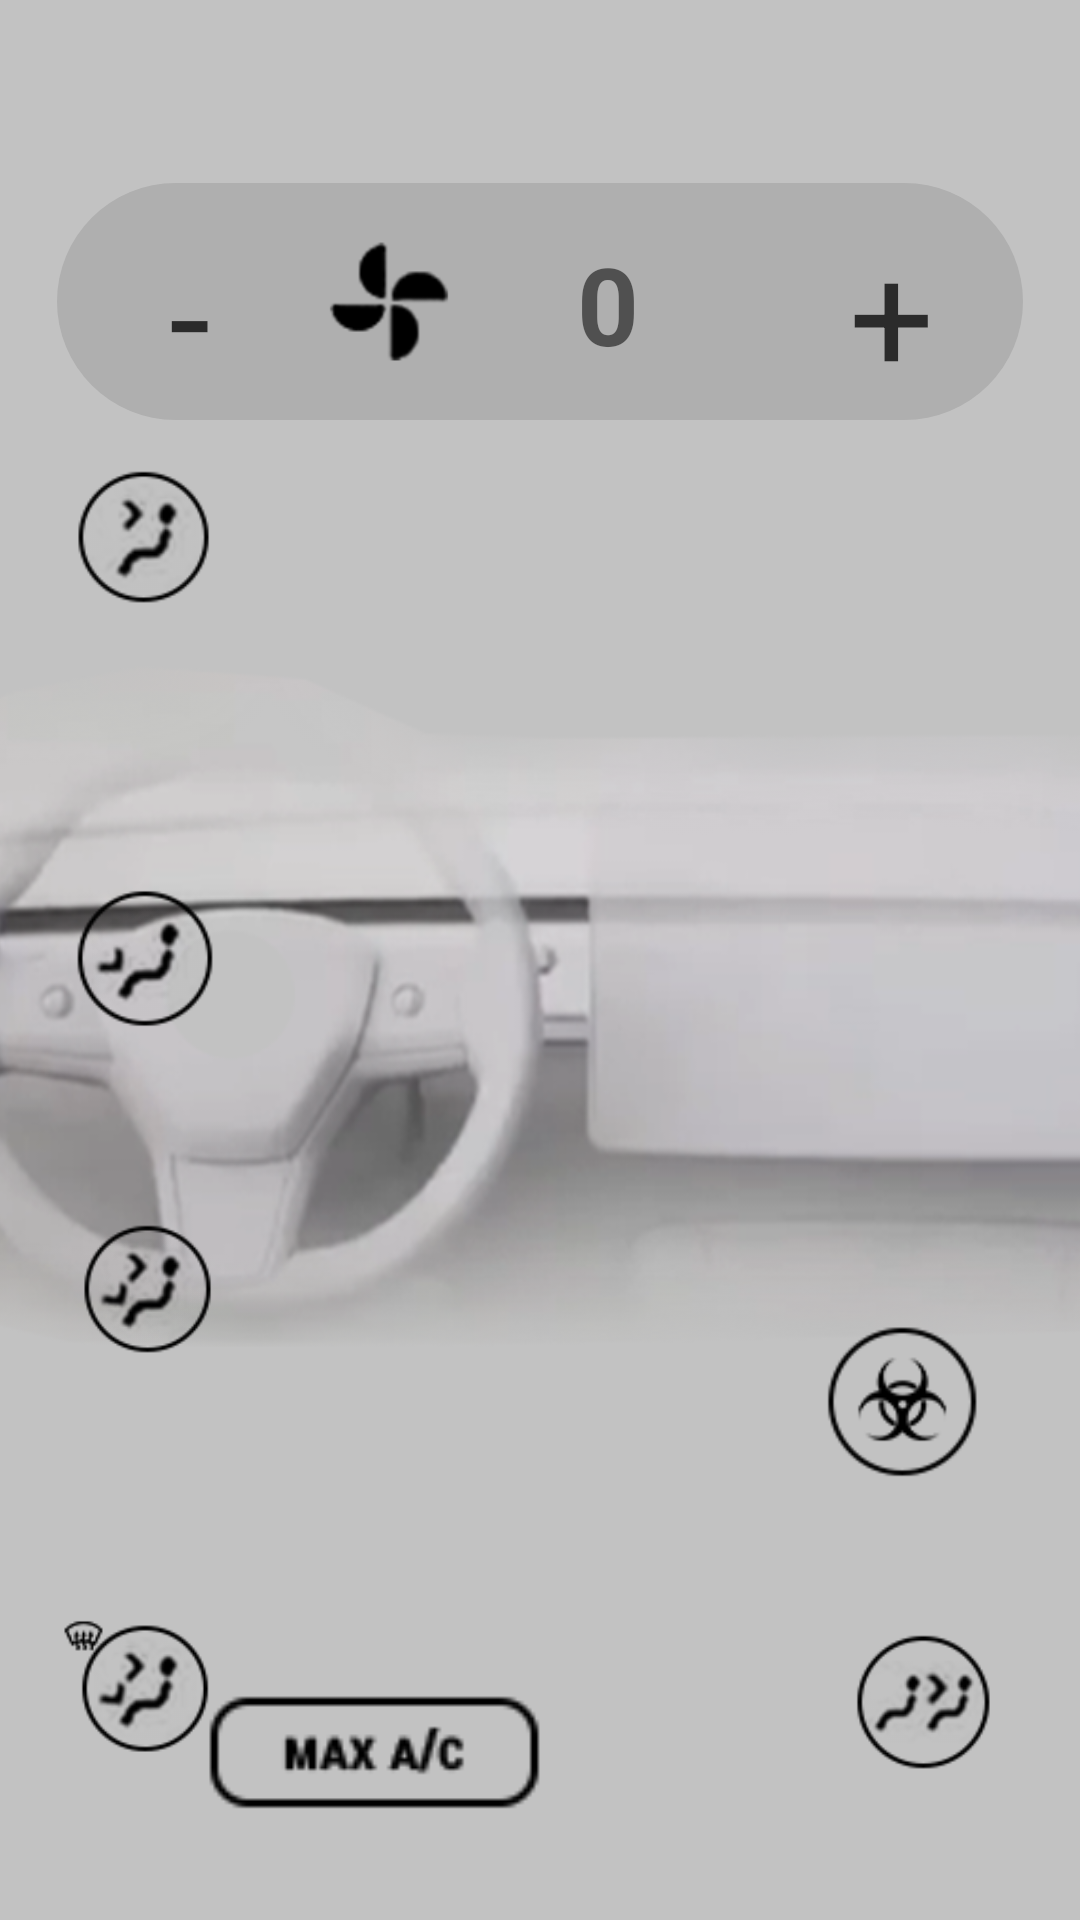

Android layout source for this screen:
<!-- AndroidManifest.xml: application theme Theme.Vehicle -->
<!-- res/layout/fan_tab_fragment.xml -->
<?xml version="1.0" encoding="utf-8"?>

<androidx.constraintlayout.widget.ConstraintLayout xmlns:android="http://schemas.android.com/apk/res/android"
    xmlns:app="http://schemas.android.com/apk/res-auto"
    xmlns:tools="http://schemas.android.com/tools"
    android:layout_width="match_parent"
    android:layout_height="match_parent"
    android:background="#C2C2C2">

    <LinearLayout
        android:layout_width="322dp"
        android:layout_height="79dp"
        android:background="@drawable/fancurve"
        android:gravity="center"
        android:orientation="horizontal"
        app:layout_constraintBottom_toBottomOf="parent"
        app:layout_constraintEnd_toEndOf="parent"
        app:layout_constraintStart_toStartOf="parent"
        app:layout_constraintTop_toTopOf="parent"
        app:layout_constraintVertical_bias="0.109">

        <Button
            android:id="@+id/decrease"
            style="@style/Widget.AppCompat.Button.Borderless"
            android:layout_width="wrap_content"
            android:layout_height="wrap_content"
            android:backgroundTint="#00FFFFFF"
            android:onClick="decreaseInteger"
            android:text="-"
            android:textAppearance="@style/TextAppearance.AppCompat.Large"
            android:textColor="#FF2B2B2B"
            android:textSize="50dp"
            app:cornerRadius="40dp"
            app:strokeColor="#C80000" />

        <ImageView
            android:id="@+id/imageView6"
            android:layout_width="50dp"
            android:layout_height="wrap_content"
            android:layout_weight="1"
            app:srcCompat="@drawable/fan" />

        <TextView
            android:id="@+id/fanSpeed"
            android:layout_width="wrap_content"
            android:layout_height="wrap_content"
            android:layout_marginLeft="40dp"
            android:layout_marginTop="16dp"
            android:layout_marginRight="40dp"
            android:layout_marginBottom="16dp"
            android:text="0"
            android:textSize="36sp"
            android:textStyle="bold" />

        <Button
            android:id="@+id/increase"
            style="@style/Widget.AppCompat.Button.Borderless"
            android:layout_width="wrap_content"
            android:layout_height="wrap_content"
            android:layout_gravity="center|top"
            android:backgroundTint="#00FFFFFF"
            android:onClick="increaseInteger"
            android:text="+"
            android:textAppearance="@style/TextAppearance.AppCompat.Large"
            android:textColor="#2B2B2B"
            android:textSize="50dp"
            app:cornerRadius="40dp"
            app:iconGravity="end"
            app:strokeColor="#C80000" />
    </LinearLayout>

    <ImageView
        android:id="@+id/imageView5"
        android:layout_width="1213dp"
        android:layout_height="688dp"
        app:layout_constraintBottom_toBottomOf="parent"
        app:layout_constraintEnd_toEndOf="parent"
        app:layout_constraintHorizontal_bias="0.382"
        app:layout_constraintStart_toStartOf="parent"
        app:layout_constraintTop_toTopOf="parent"
        app:layout_constraintVertical_bias="0.255"
        app:srcCompat="@drawable/dashfan" />

    <ImageView
        android:id="@+id/imageView"
        android:layout_width="69dp"
        android:layout_height="66dp"
        app:layout_constraintBottom_toBottomOf="parent"
        app:layout_constraintEnd_toEndOf="parent"
        app:layout_constraintHorizontal_bias="0.045"
        app:layout_constraintStart_toStartOf="parent"
        app:layout_constraintTop_toTopOf="parent"
        app:layout_constraintVertical_bias="0.254"
        app:srcCompat="@drawable/up" />

    <ImageView
        android:id="@+id/imageView2"
        android:layout_width="70dp"
        android:layout_height="67dp"
        app:layout_constraintBottom_toBottomOf="parent"
        app:layout_constraintEnd_toEndOf="parent"
        app:layout_constraintHorizontal_bias="0.046"
        app:layout_constraintStart_toStartOf="parent"
        app:layout_constraintTop_toTopOf="parent"
        app:layout_constraintVertical_bias="0.499"
        app:srcCompat="@drawable/down" />

    <ImageView
        android:id="@+id/imageView3"
        android:layout_width="71dp"
        android:layout_height="64dp"
        app:layout_constraintBottom_toBottomOf="parent"
        app:layout_constraintEnd_toEndOf="parent"
        app:layout_constraintHorizontal_bias="0.046"
        app:layout_constraintStart_toStartOf="parent"
        app:layout_constraintTop_toTopOf="parent"
        app:layout_constraintVertical_bias="0.69"
        app:srcCompat="@drawable/updown" />

    <ImageView
        android:id="@+id/imageView4"
        android:layout_width="66dp"
        android:layout_height="77dp"
        app:layout_constraintBottom_toBottomOf="parent"
        app:layout_constraintEnd_toEndOf="parent"
        app:layout_constraintHorizontal_bias="0.051"
        app:layout_constraintStart_toStartOf="parent"
        app:layout_constraintTop_toTopOf="parent"
        app:layout_constraintVertical_bias="0.931"
        app:srcCompat="@drawable/updownwindshield" />

    <ImageView
        android:id="@+id/imageView8"
        android:layout_width="91dp"
        android:layout_height="75dp"
        app:layout_constraintBottom_toBottomOf="parent"
        app:layout_constraintEnd_toEndOf="parent"
        app:layout_constraintHorizontal_bias="0.95"
        app:layout_constraintStart_toStartOf="parent"
        app:layout_constraintTop_toTopOf="parent"
        app:layout_constraintVertical_bias="0.76"
        app:srcCompat="@drawable/biohazard" />

    <ImageView
        android:id="@+id/imageView9"
        android:layout_width="67dp"
        android:layout_height="68dp"
        app:layout_constraintBottom_toBottomOf="parent"
        app:layout_constraintEnd_toEndOf="parent"
        app:layout_constraintHorizontal_bias="0.937"
        app:layout_constraintStart_toStartOf="parent"
        app:layout_constraintTop_toTopOf="parent"
        app:layout_constraintVertical_bias="0.932"
        app:srcCompat="@drawable/rearfan" />

    <ImageView
        android:id="@+id/imageView10"
        android:layout_width="187dp"
        android:layout_height="113dp"
        app:layout_constraintBottom_toBottomOf="parent"
        app:layout_constraintEnd_toEndOf="parent"
        app:layout_constraintHorizontal_bias="0.177"
        app:layout_constraintStart_toStartOf="parent"
        app:layout_constraintTop_toTopOf="parent"
        app:layout_constraintVertical_bias="1.0"
        app:srcCompat="@drawable/maxac" />

</androidx.constraintlayout.widget.ConstraintLayout>
<!-- resources referenced by this layout -->
<resources>
  <!-- drawable biohazard: png bitmap (drawable, 2223 bytes) -->
  <!-- drawable dashfan: png bitmap (drawable, 236043 bytes) -->
  <!-- drawable down: png bitmap (drawable, 3279 bytes) -->
  <!-- drawable fan: png bitmap (drawable, 2544 bytes) -->
  <!-- drawable fancurve (drawable) -->
  <?xml version="1.0" encoding="utf-8"?>
  <shape xmlns:android="http://schemas.android.com/apk/res/android" android:shape="rectangle">
      <solid android:color="#afafaf"/>
      <corners android:topLeftRadius="40dp"
          android:topRightRadius="40dp"
          android:bottomLeftRadius="40dp"
          android:bottomRightRadius="40dp"/>
  
  </shape>
  <!-- drawable maxac: png bitmap (drawable, 1023 bytes) -->
  <!-- drawable rearfan: png bitmap (drawable, 3250 bytes) -->
  <!-- drawable up: png bitmap (drawable, 3287 bytes) -->
  <!-- drawable updown: png bitmap (drawable, 3436 bytes) -->
  <!-- drawable updownwindshield: png bitmap (drawable, 3600 bytes) -->
  <style name="Theme.Vehicle" parent="Theme.MaterialComponents.DayNight.NoActionBar">
          
          <item name="colorPrimary">@color/purple_500</item>
          <item name="colorPrimaryVariant">@color/Red</item>
          <item name="colorOnPrimary">@color/white</item>
          
          <item name="colorSecondary">@color/teal_200</item>
          <item name="colorSecondaryVariant">@color/teal_700</item>
          <item name="colorOnSecondary">@color/black</item>
          
          <item name="android:statusBarColor" tools:targetApi="l">#B00020</item>
          
      </style>
  <color name="purple_500">#FF6200EE</color>
  <color name="Red">#B00020</color>
  <color name="white">#FFFFFFFF</color>
  <color name="teal_200">#FF03DAC5</color>
  <color name="teal_700">#FF018786</color>
  <color name="black">#FF000000</color>
</resources>
